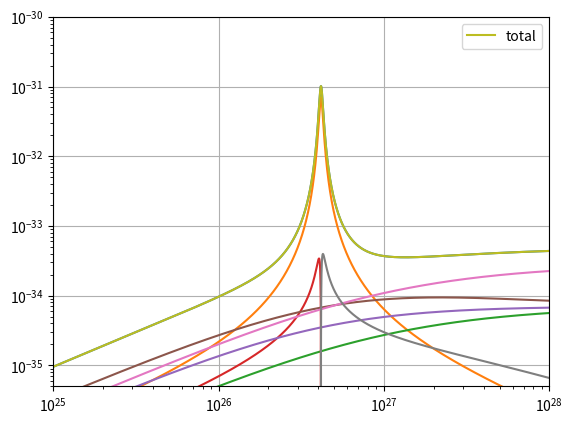

Here is the Python script that generated this plot:
import matplotlib.pyplot as plt
import matplotlib.dates as mdates
import numpy as np
import datetime as dt
import math
from scipy.constants import *

# globals
GeV = 1E9
eV = 1

class nunuZ:
    def __init__(self, neutrino_mass = 1e-5*eV):
        self.neutrino_mass = neutrino_mass
        self.sinthetaW2 = 0.2223
        self.Gamma_Z = 2.4952 * GeV
        self.Massa_Z = 91.1876 * GeV
        self.G_f = physical_constants["Fermi coupling constant"][0] # in eV^-2
        self.G_f2 = self.G_f**2 
        
        self.mbarn_per_GeV2 = 0.389379
        self.mbarn_per_eV2 = 0.389379e-18
        self.mbarn_to_cm2 = 1e-27
        self.final_state_particle = None
        
    def F2(self, Y):
        assert Y !=0
        return (3*Y**2 + 2*Y - 2*(1+Y)**2 * math.log(1+Y) )/Y**3

    def F1(self, Y):
        assert Y != 0
        return ( Y**2 + 2*Y -2*(1+Y)*math.log(1+Y))/Y**3

    def set_neutrino_mass(self, neutrino_mass):
        self.neutrino_mass = neutrino_mass
    
    def get_cms_energy(self):
        assert self.neutrino_mass > 0
        return (0.5*self.Massa_Z**2/self.neutrino_mass, "eV")
        
    def set_final_state_particle(self, particle):
        self.final_state_particle = particle

    def nunub_ffb_s(self, energy):
        # equation quigg, 19  p6
        assert self.final_state_particle
        (Nc, Qf, tau3) = self.final_state_particle
    
        Y = 2 *self.neutrino_mass * energy / self.Massa_Z**2
        Lf = tau3 - 2*Qf * self.sinthetaW2
        Rf = -2*Qf * self.sinthetaW2
        LR_factor = (Lf**2 + Rf**2)/( (1-Y)**2 + (self.Gamma_Z/self.Massa_Z)**2)

        # switch to GeVs
        return self.G_f2 * (self.neutrino_mass/GeV) * (energy/GeV) * Nc/(3*pi) * \
            LR_factor * self.mbarn_per_GeV2 * self.mbarn_to_cm2

    def nunub_nunub_t(self, energy):
        # equation quigg, 20  p7
        Y = 2 *self.neutrino_mass * energy / self.Massa_Z**2

        # switch to GeV
        return (self.G_f2 * (self.neutrino_mass/GeV) * (energy/GeV) / pi ) * self.F1(Y) *\
            self.mbarn_per_GeV2 * self.mbarn_to_cm2

    def nunub_nunub_st(self, energy):
        # equation quigg, 21  p7
        Y = 2 *self.neutrino_mass * energy / self.Massa_Z**2
        factor = (Y-1) / ( (1-Y)**2 + (self.Gamma_Z/self.Massa_Z)**2)

        # switch to GeV, Y is dimensionless
        return (self.G_f2 * (self.neutrino_mass/GeV) * (energy/GeV) / (2*pi) ) * self.F2(Y) *\
            factor * \
            self.mbarn_per_GeV2 * self.mbarn_to_cm2

    def nunu_nunu_t(self, energy):
        # equation quigg, 24  p7
        Y = 2 *self.neutrino_mass * energy / self.Massa_Z**2

        # switch to GeV, Y is dimensionless
        return (self.G_f2 * (self.neutrino_mass/GeV) * (energy/GeV) / pi ) * (1/(1+Y)) * \
            self.mbarn_per_GeV2 * self.mbarn_to_cm2

    def nunu_nunu_u(self, energy):
        # equation quigg, 25  p7
        Y = 2 *self.neutrino_mass * energy / self.Massa_Z**2

        # switch to GeV, Y is dimensionless
        return (self.G_f2 * (self.neutrino_mass/GeV) * (energy/GeV) / pi ) * \
            ( (1/(1+Y)) + math.log(1+Y) /( Y*(1+0.5*Y)) ) * \
            self.mbarn_per_GeV2 * self.mbarn_to_cm2

    def nunub_llb_t(self, energy):
        # equation quigg, 22  p7
        Y = 2 *self.neutrino_mass * energy / self.Massa_Z**2

        # switch to GeV
        return (4*self.G_f2 * (self.neutrino_mass/GeV) * (energy/GeV) / pi ) * self.F1(Y) * \
            self.mbarn_per_GeV2 * self.mbarn_to_cm2

    def nunub_llb_st(self, energy):
        # equation quigg, 23  p7
        Y = 2 *self.neutrino_mass * energy / self.Massa_Z**2
        factor = (Y-1) / ( (1-Y)**2 + (self.Gamma_Z/self.Massa_Z)**2)

        # switch to GeV, Y is dimensionless
        return (4*self.G_f2 * (self.neutrino_mass/GeV) * (energy/GeV) / (2*pi) ) * self.F2(Y) * \
            (self.sinthetaW2 - 0.5) * factor * \
            self.mbarn_per_GeV2 * self.mbarn_to_cm2

    
    def nunub_ffb_s_channel(self, UHE_energy, particle):
        self.set_final_state_particle(particle)
        return self.nunub_ffb_s(UHE_energy)
                          
    def nunub_nunub_t_channel(self, UHE_energy):
        return self.nunub_nunub_t(UHE_energy)

    def nunub_nunub_st_channel(self, UHE_energy):
        return self.nunub_nunub_st(UHE_energy)

    def nunu_nunu_t_channel(self, UHE_energy):
        return self.nunu_nunu_t(UHE_energy)

    def nunu_nunu_u_channel(self, UHE_energy):
        return self.nunu_nunu_u(UHE_energy)

    def nunub_llb_t_channel(self, UHE_energy):
        return self.nunub_llb_t(UHE_energy)

    def nunub_llb_st_channel(self, UHE_energy):
        return self.nunub_llb_st(UHE_energy)
    
def main():
    
    neutrino_mass = 1e-5
    nnZ = nunuZ(neutrino_mass)
    print(nnZ.get_cms_energy())
    fig = plt.figure()

    energy = np.arange(1E25, 1E28, 1E24) #eV

    # particle: Nc, charge, isospin
    quark = (3, 1/3., 1.)
    neutrino = (1, 0, 1.)
    
    Xsection = []
    Xsection.append( np.asarray( [nnZ.nunub_ffb_s_channel(e, neutrino) for e in energy]) )
    Xsection.append( np.asarray( [nnZ.nunub_ffb_s_channel(e, quark) for e in energy] ) )
    Xsection.append( np.asarray( [nnZ.nunub_nunub_t_channel(e) for e in energy] ) )
    Xsection.append( np.asarray( [nnZ.nunub_nunub_st_channel(e) for e in energy] ) )
    Xsection.append( np.asarray( [nnZ.nunu_nunu_t_channel(e) for e in energy] ) )
    Xsection.append( np.asarray( [nnZ.nunu_nunu_u_channel(e) for e in energy] ) )
    Xsection.append( np.asarray( [nnZ.nunub_llb_t_channel(e) for e in energy] ) )
    Xsection.append( np.asarray( [nnZ.nunub_llb_st_channel(e) for e in energy] ) )


    Xsec = Xsection[0]
    for i in range(1,len(Xsection)):
        Xsec += Xsection[i]

    ax1 = fig.add_subplot(111)
    
    for i, X in enumerate(Xsection):
        ax1.loglog(energy, X)
    ax1.loglog(energy, Xsec, label="total")
    ax1.set_ylim([5E-36, 1E-30])
    ax1.set_xlim([1E25, 1E28])
    plt.grid(True)
    plt.legend()
    plt.show()

if __name__ == "__main__":
    main()
